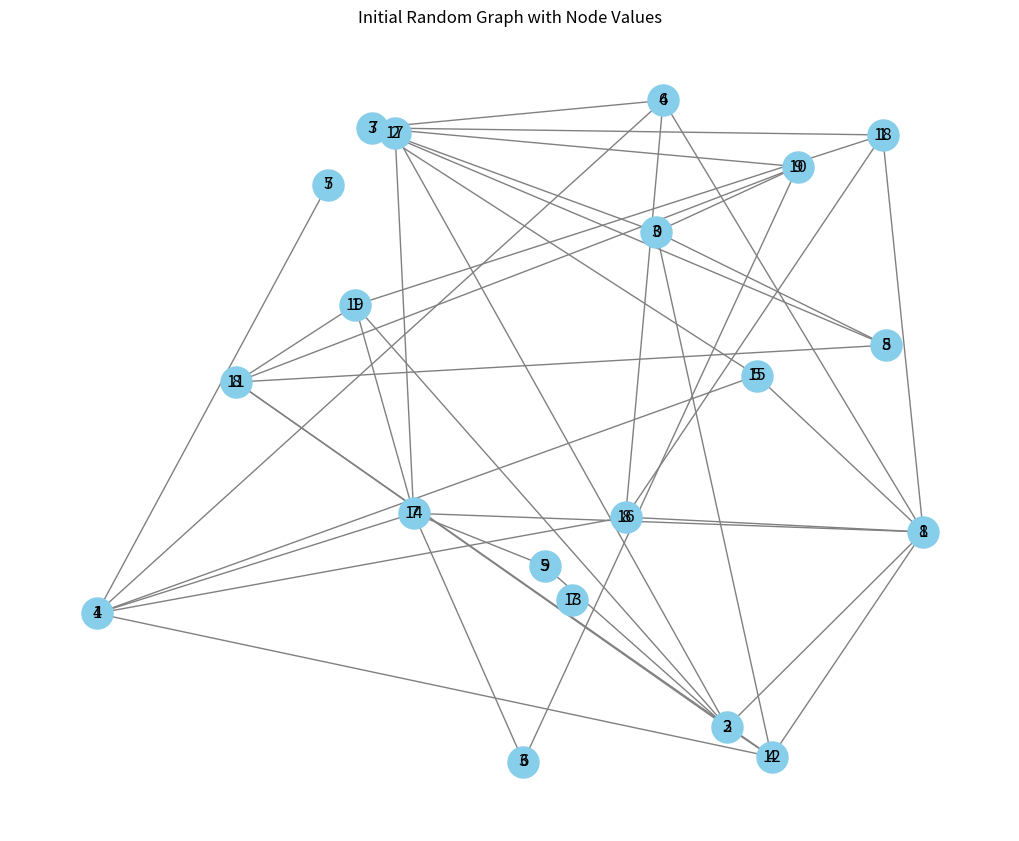
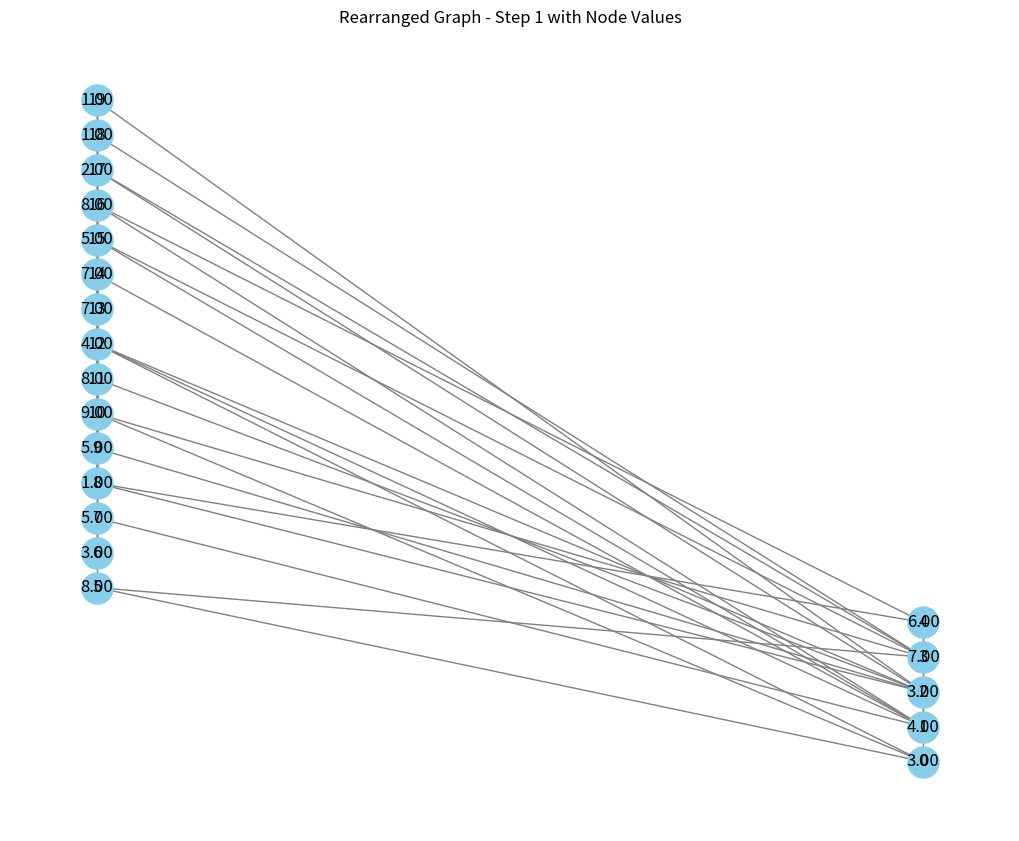
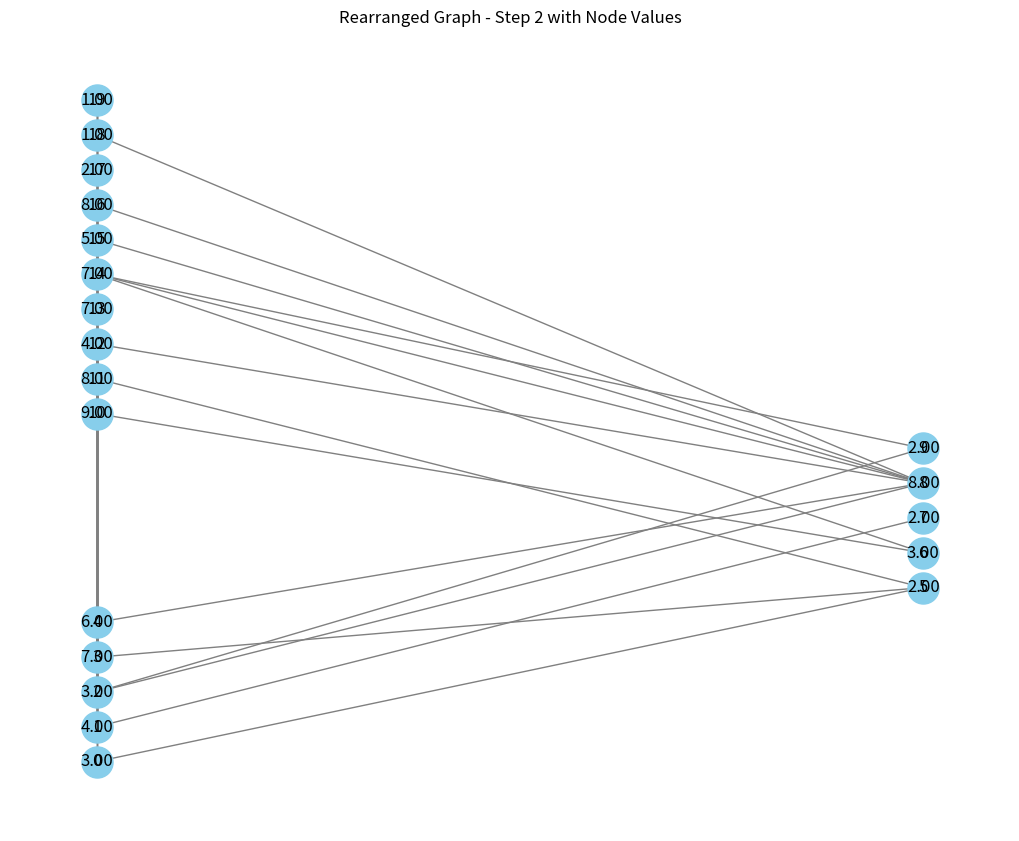
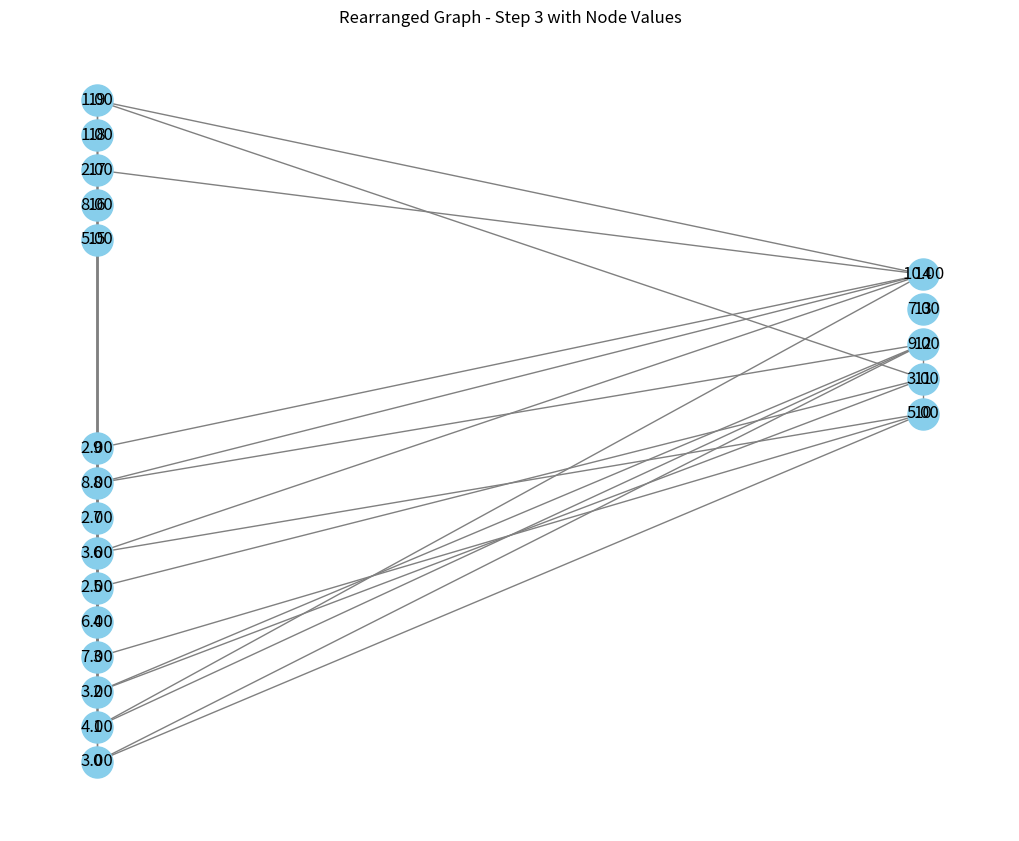
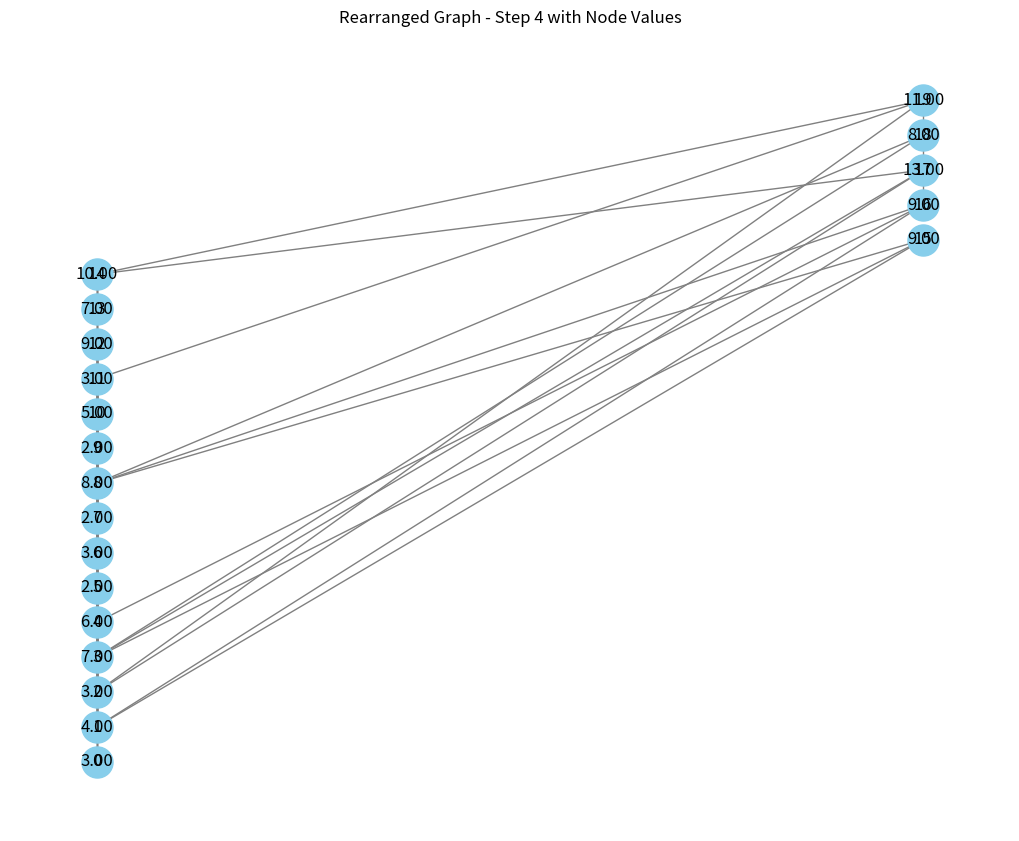

Reproduce these figures in Python, in order.
import matplotlib.pyplot as plt
import networkx as nx
import random
import numpy as np


num_nodes = 20


def rearrange_nodes(step, total_steps, num_nodes):
    left_line = [(0, i) for i in range(num_nodes)]
    right_line = [(1, i) for i in range(num_nodes)]
    
    new_pos = {}
    for i in range(num_nodes):
        if (step - 1) * 5 <= i < step * 5:
            new_pos[i] = right_line[i]
        else:
            new_pos[i] = left_line[i]
    return new_pos


def calculate_new_values(G, num_nodes, step, node_values, weights):
    new_values = node_values.copy()
    # left_nodes = [i for i in range(num_nodes) if (step - 1) > i or i >= step]
    # left_nodes = [i for i in range(num_nodes) if (step - 1) * 2 > i or i >= step * 2]
    left_nodes = [i for i in range(num_nodes) if (step - 1) * 5 > i or i >= step * 5]
    # right_nodes = [i for i in range((step - 1), step)]
    # right_nodes = [i for i in range((step - 1) * 2, step * 2)]
    right_nodes = [i for i in range((step - 1) * 5, step * 5)]
    
    for target_node in right_nodes:
        connected_nodes = [source for source, target in G.edges() if target == target_node and source in left_nodes]
        if connected_nodes:
            new_value = sum(node_values[source] * weights[(source, target_node)] for source in connected_nodes)
            new_values[target_node] = new_value
    
    return new_values


def main():
    G = nx.gnm_random_graph(num_nodes, 40)  # 20 nodes, 40 edges
    pos = {i: (random.uniform(0, 1), random.uniform(0, 1)) for i in G.nodes()}
    node_values = np.random.randint(1, 10, num_nodes)
    weights = {edge: random.uniform(0.1, 1.0) for edge in G.edges()}

    plt.figure(figsize=(10, 8))
    nx.draw(G, pos, with_labels=True, node_size=500, node_color='skyblue', edge_color='gray')
    node_labels = {i: f"{node_values[i]}" for i in G.nodes()}
    nx.draw_networkx_labels(G, pos, labels=node_labels)
    plt.title("Initial Random Graph with Node Values")
    plt.show()

    # rearranging, calculate new values, plot
    total_steps = 4
    for step in range(1, total_steps + 1):
        pos = rearrange_nodes(step, total_steps, num_nodes)
        node_values = calculate_new_values(G, num_nodes, step, node_values, weights)
        
        plt.figure(figsize=(10, 8))
        nx.draw(G, pos, with_labels=True, node_size=500, node_color='skyblue', edge_color='gray')
        node_labels = {i: f"{node_values[i]:.2f}" for i in G.nodes()}
        nx.draw_networkx_labels(G, pos, labels=node_labels)
        plt.title(f"Rearranged Graph - Step {step} with Node Values")
        plt.show()


if __name__ == "__main__":
    main()
